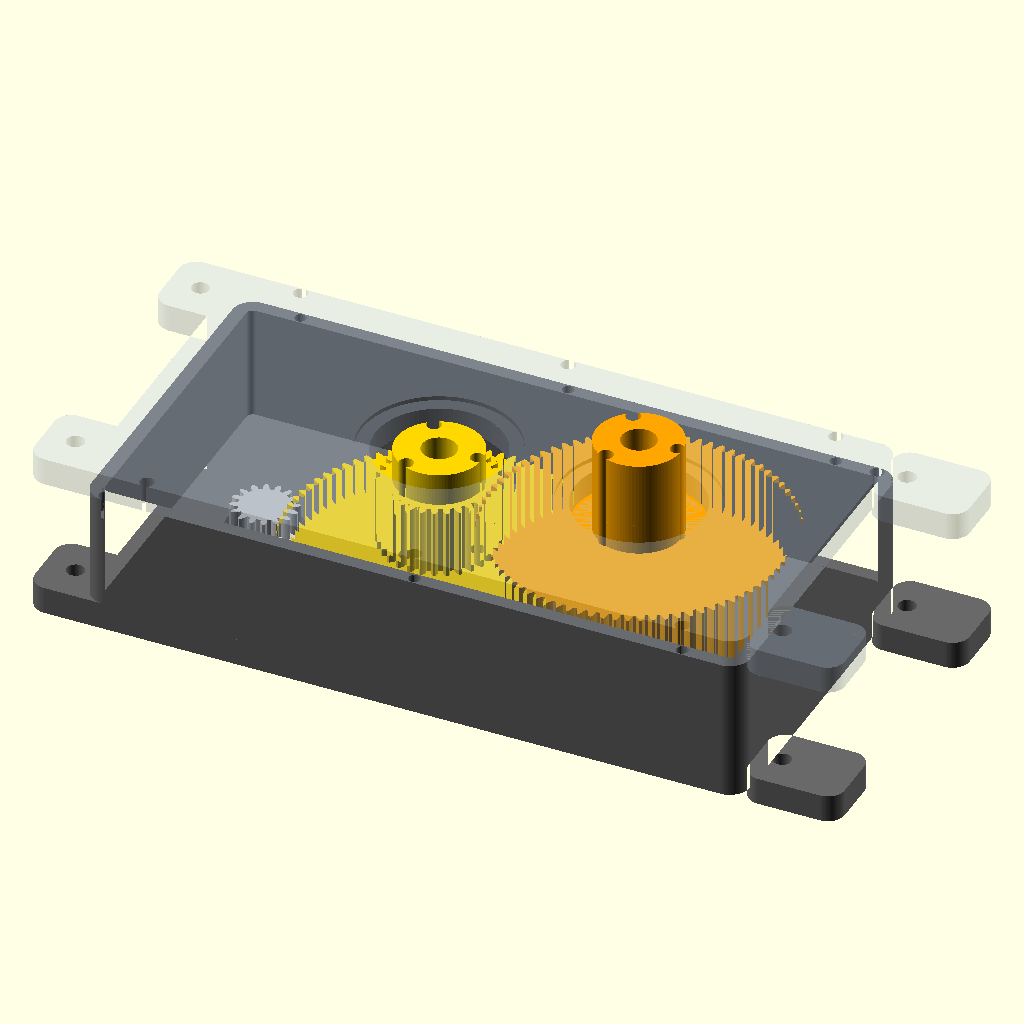
Cell 1 — every parameter at its default value.
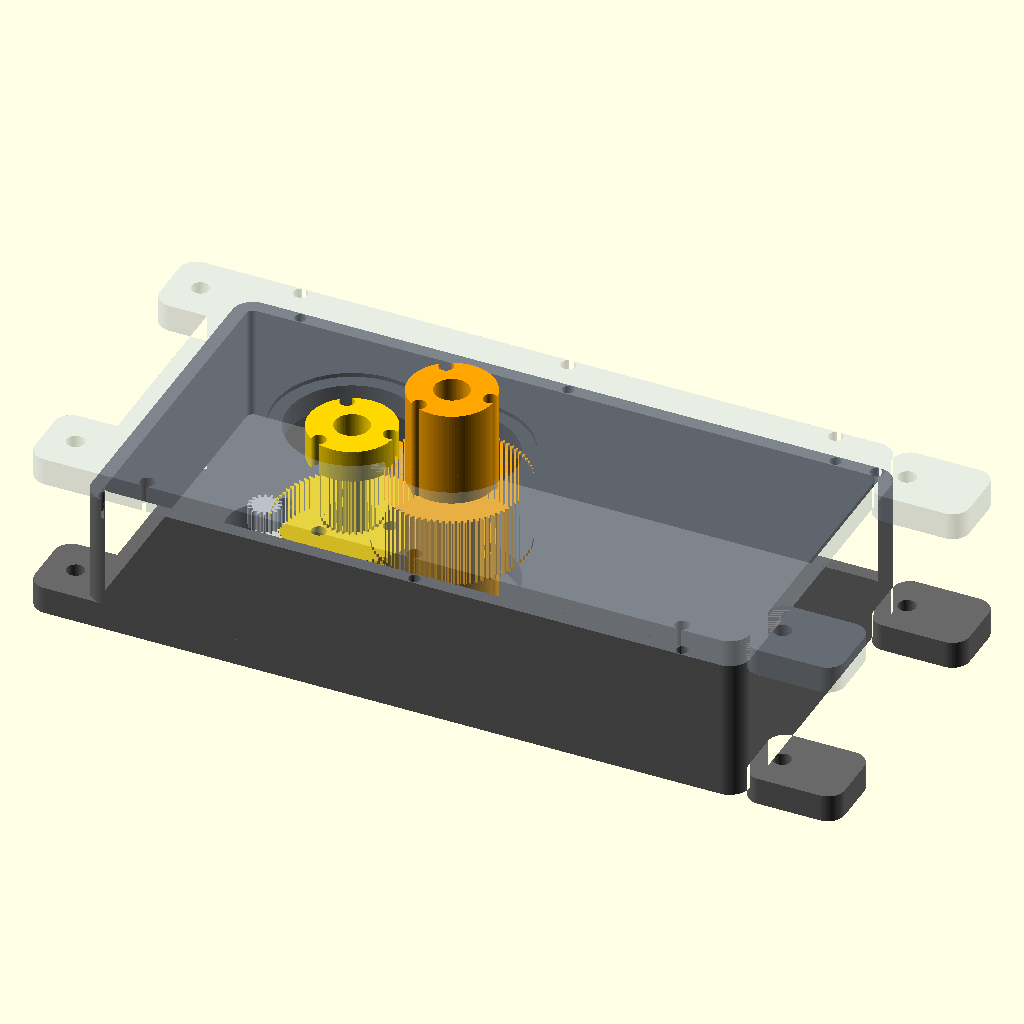
Cell 2: DP = 48 (everything else at default).
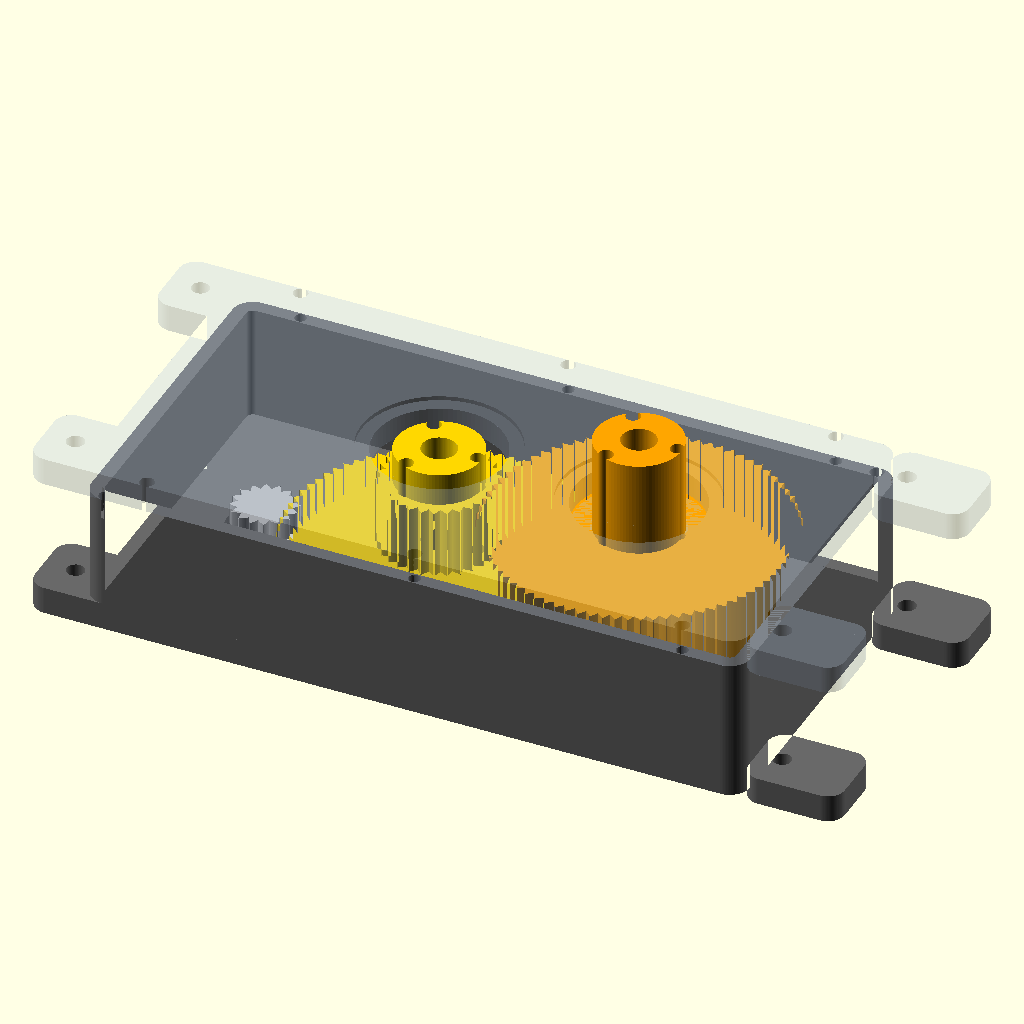
Cell 3: the same model with PA = 40.
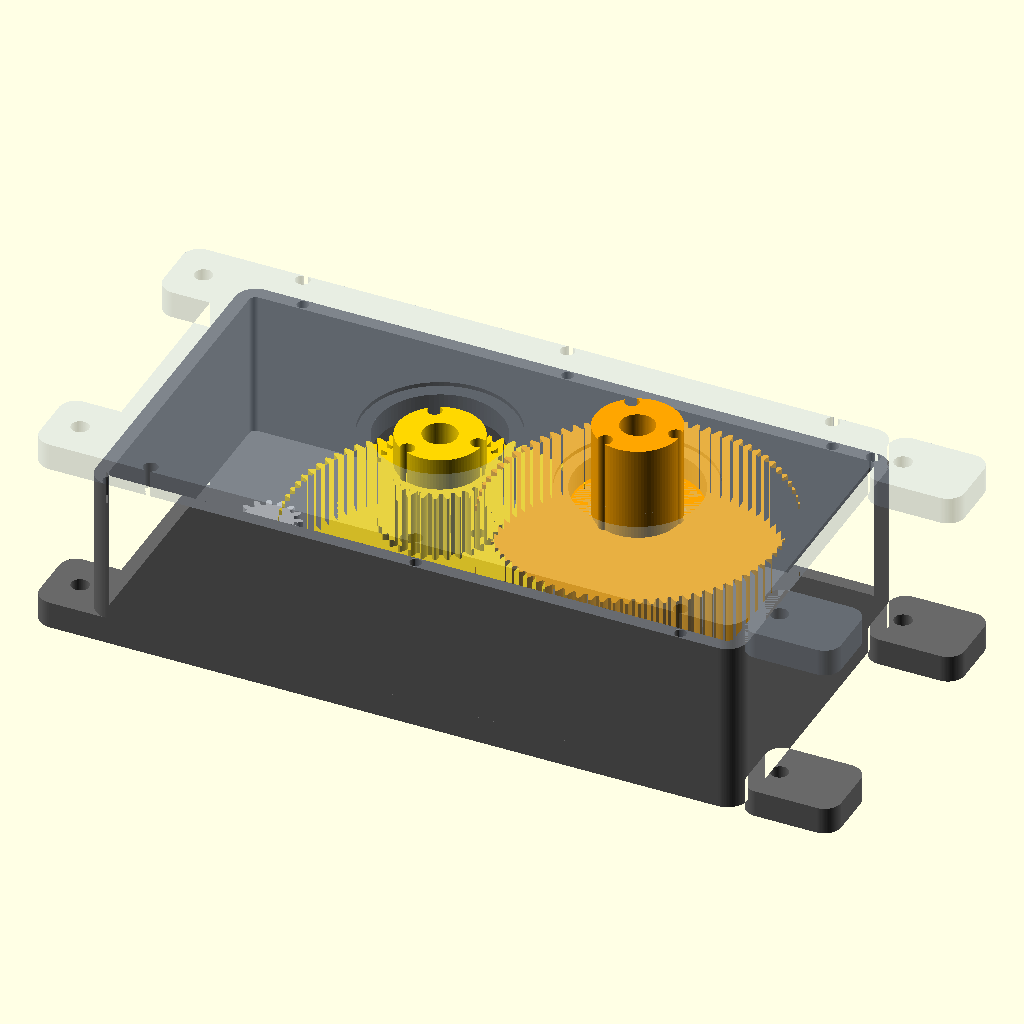
Cell 4: T64_1 = 20 (everything else at default).
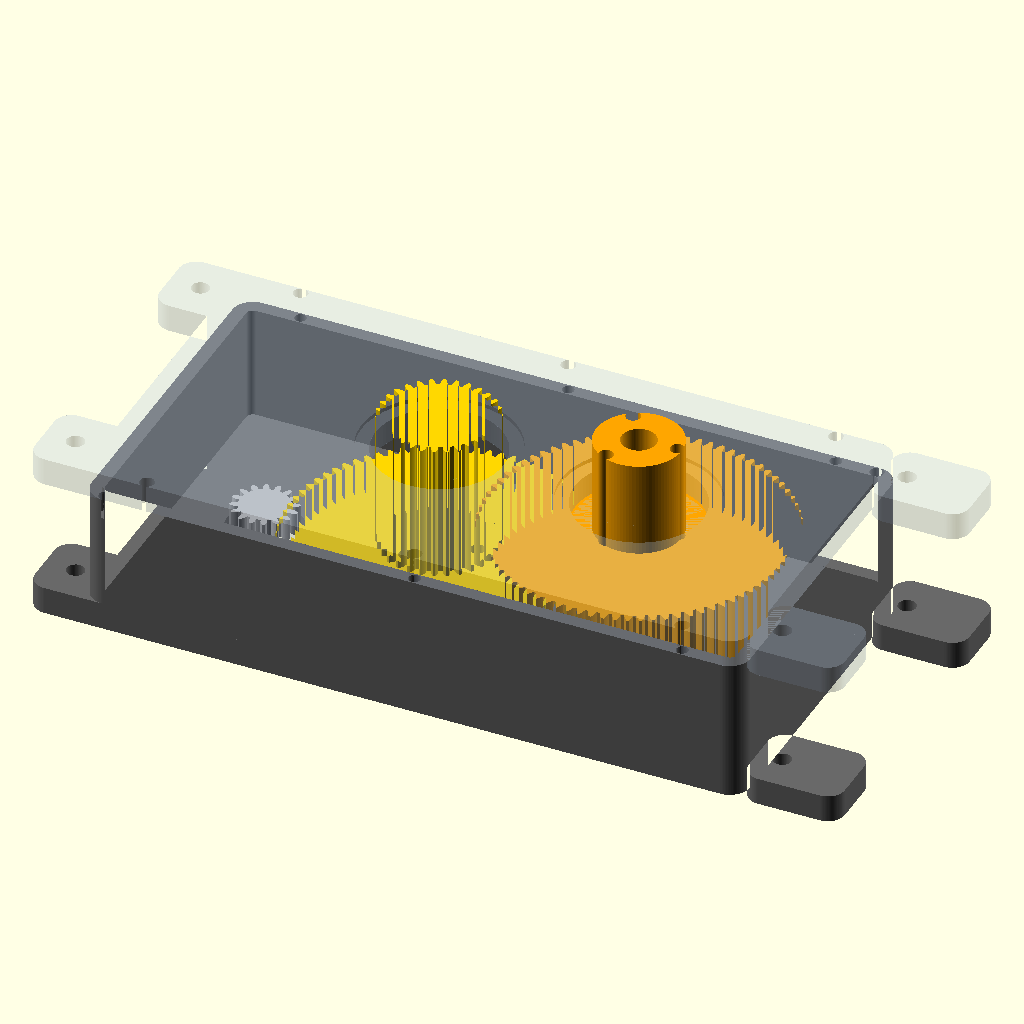
Cell 5: the same model with T32 = 40.
The same orthographic view direction (rotation 55°, 0°, 25°; colour scheme Cornfield) for every cell, with the view re-fitted per cell, so scale and position can differ between cells.
OpenSCAD source file doc/cad/gearbox.scad:
// gearbox.scad — Kart 1:17 gearbox, PARAMETRIC (OpenSCAD, standalone — involute
// tooth generator included). Dims = doc/reducteur.md (revision 1:13.33): 24 DP / 20°,
// 16T (motor, metal) → 80T thk 10, then 30T thk 20–25 (compound pinion) → 80T output.
// Center distances 50.80 / 58.21 mm; pulleys 25T→32T (1.28:1) → total 1:17.07. Bearings 6805 (25×37×7), journals Ø24.9, pilot Ø10,
// 3× M4 screws on Ø22. Housing: rear plate (motor) + removable front plate.
//
// Usage: set `part` then F6/export the STL.
//   part = "assembly" (view), "compound" (80T+30T), "output" (80T output),
//          "back" / "front" (plates), "pinion_test" (16T test pinion)
// `explode` spreads the parts apart in the assembly view.

part = "assembly";
explode = 0;            // mm of vertical spacing (assembly view) — 0 = real stack-up

// ───────────────────────── Tooth parameters ─────────────────────────
DP   = 24;              // diametral pitch (imperial)
PA   = 20;              // pressure angle (deg)
BKL  = 0.10;            // linear backlash (mm) — print clearance
mmod = 25.4 / DP;       // equivalent module (1.058 mm)

// ───────────────────────── Mechanical dimensions (mm) ─────────────────────────
T64_1   = 10;           // stage-1 80T thickness
T32     = 20;           // 30T pinion thickness
T64_OUT = 20;           // output 80T thickness (25 recommended, see doc)
GAP     = 1.5;          // axial clearance output 80T ↔ stage-1 80T

JRN_D   = 24.9;         // journal Ø (light fit in the 6805 inner race)
BRG_D   = 37.1;         // bearing seat Ø (6805 = 37.0 + printed fit)
BRG_T   = 7;            // 6805 bearing thickness
PILOT_D = 10;           // central pilot Ø (flange alignment)
BC_D    = 22;           // Ø of the 3-screw bolt circle
SCR_D   = 4.2;          // M4 screw clearance Ø

PLATE_T = 8;            // housing plate thickness
CLR     = 1.0;          // axial clearance part ↔ plate

E1 = (16 + 80) / (2 * DP) * 25.4;   // 50.80 — center distance 16T→80T
E2 = (30 + 80) / (2 * DP) * 25.4;   // 58.21 — center distance 30T→80T

$fn = 90;

// ───────────────────── Gear generator (involute) ─────────────────────
function _rp(z)  = mmod * z / 2;                 // pitch radius
function _rb(z)  = _rp(z) * cos(PA);             // base radius
function _ra(z)  = _rp(z) + mmod;                // tip radius
function _rr(z)  = _rp(z) - 1.25 * mmod;         // root radius
function _roll(z, r) = let(rb = _rb(z)) sqrt(max(0, (r / rb) * (r / rb) - 1));  // roll angle (rad)
function _inv(u) = u * 180 / PI - atan(u);       // involute function (deg), u in rad
// angular half-thickness of a tooth at radius r (deg), backlash subtracted
function _half(z, r) = 90 / z - (BKL / 2) / _rp(z) * 180 / PI + _inv(_roll(z, _rp(z))) - _inv(_roll(z, r));
function _pol(r, a) = [r * cos(a), r * sin(a)];

module gear2d(z)
{
    rr = _rr(z); ra = _ra(z); rb = _rb(z);
    r0 = max(rr, rb);            // start of the involute profile
    ri = rr - 0.6;               // anchor BELOW the root circle: clean overlap with
                                 // the body → no coplanar faces (z-fighting in F5 preview)
    N  = 14;                     // points per flank
    flank = [for (i = [0:N]) let(r = r0 + (ra - r0) * i / N) _pol(r, -_half(z, r))];
    tooth = concat(
        [_pol(ri, -_half(z, r0))],
        flank,
        [for (i = [0:N]) let(r = ra - (ra - r0) * i / N) _pol(r, _half(z, r))],
        [_pol(ri, _half(z, r0))]
    );
    union()
    {
        circle(r = rr);
        for (k = [0:z-1]) rotate(k * 360 / z) polygon(tooth);
    }
}

module gear(z, th) { linear_extrude(height = th) gear2d(z); }

// ───────────────────── Common drillings (pilot + 3 screws) ─────────────────────
module axial_holes(h)
{
    cylinder(d = PILOT_D, h = h);                                  // central pilot
    for (k = [0:2]) rotate(k * 120) translate([BC_D / 2, 0, 0])
        cylinder(d = SCR_D, h = h);                                // 3× M4 screws
}

// ───────────────────── Parts ─────────────────────
// Compound pinion: rear journal + 80T(10) + 30T + front journal, drilled pilot + 3 screws.
module compound_gear()
{
    jl_b = BRG_T + CLR;                                   // rear journal (in the rear bearing)
    jl_f = GAP + T64_OUT - T32 + CLR + BRG_T;             // front journal (reaches the bottom of the seat)
    difference()
    {
        union()
        {
            translate([0, 0, -jl_b]) cylinder(d = JRN_D, h = jl_b);
            gear(80, T64_1);
            translate([0, 0, T64_1]) gear(30, T32);
            translate([0, 0, T64_1 + T32]) cylinder(d = JRN_D, h = jl_f);
        }
        translate([0, 0, -jl_b - 1]) axial_holes(jl_b + T64_1 + T32 + jl_f + 2);
    }
}

// output 80T: long rear journal (crosses the stage-1 plane) + front journal
// extended through the front plate (output stub → pulley).
module output_gear()
{
    z0   = T64_1 + GAP;                        // lower plane of the gear (at the 30T level)
    jl_b = BRG_T + CLR + z0;                   // up to the rear bearing
    jl_f = BRG_T + CLR + PLATE_T + 12;         // crosses the front plate + 12 mm for the pulley
    difference()
    {
        union()
        {
            translate([0, 0, -BRG_T - CLR]) cylinder(d = JRN_D, h = jl_b);
            translate([0, 0, z0]) gear(80, T64_OUT);
            translate([0, 0, z0 + T64_OUT]) cylinder(d = JRN_D, h = jl_f);
        }
        translate([0, 0, -BRG_T - CLR - 1]) axial_holes(jl_b + T64_OUT + jl_f + 2);
    }
}

// 16T test pinion (validates the 24 DP standard against the motor pinion).
module pinion_test() { difference() { gear(16, 8); translate([0,0,-1]) cylinder(d = 5, h = 10); } }

// ───────────────────── Housing (tub-style architecture) ─────────────────────
// Rear plate extended with a peripheral WALL (closed chamber) + mounting LUGS to the
// chassis at the 4 corners; cover screwed onto the wall, COUNTERBORES over the seats.
PL_W = 192; PL_H = 100;                       // footprint excluding lugs (80T Ø86.8)
WALL_T  = 4;                                  // peripheral wall thickness
EAR_W   = 22; EAR_L = 16;                     // mounting lugs (4×, at the corners)
EAR_HOLE = 5.2;                               // chassis mounting hole Ø (M5)
COVER_SCR = 4.2;                              // cover screw Ø (M4, in the wall)
INNER_H = CLR + T64_1 + GAP + T64_OUT + CLR;  // inner height of the chamber
function plate_off() = [-30, 0];              // motor origin → plate corner (centering)

module plate_outline() { offset(r = 6) offset(delta = -6) square([PL_W, PL_H]); }

// Lugs: 2 per end (corners), protrude in X, one chassis hole each.
module ears2d()
{
    for (sx = [0, 1], sy = [0, 1])
        translate([sx * PL_W + (sx ? 0 : -EAR_L), sy * (PL_H - EAR_W) ])
            offset(r = 5) offset(delta = -5) square([EAR_L + 12, EAR_W]);
}
module ear_holes()
{
    for (sx = [0, 1], sy = [0, 1])
        translate([plate_off()[0] + (sx ? PL_W + EAR_L - 9 : -EAR_L + 9),
                   -PL_H / 2 + sy * (PL_H - EAR_W) + EAR_W / 2, -1])
            cylinder(d = EAR_HOLE, h = INNER_H + 2 * PLATE_T + 2);
}
// Positions of the cover screws + dowels (along the wall axis)
function cover_scr_pos() = [for (t = [[18,0],[PL_W/2,0],[PL_W-18,0],[18,1],[PL_W/2,1],[PL_W-18,1]])
    [plate_off()[0] + t[0], -PL_H / 2 + WALL_T / 2 + t[1] * (PL_H - WALL_T)]];
function dowel_pos() = [[plate_off()[0] + WALL_T / 2 + 4, -PL_H / 2 + WALL_T / 2],
                        [plate_off()[0] + PL_W - WALL_T / 2 - 4, PL_H / 2 - WALL_T / 2]];

module bearing_pocket() { translate([0, 0, PLATE_T - BRG_T]) cylinder(d = BRG_D, h = BRG_T + 1); }

// Rear plate = floor + wall + lugs. Inner face of the floor = z = PLATE_T.
module plate_back()
{
    difference()
    {
        union()
        {
            translate([plate_off()[0], -PL_H / 2, 0])
                linear_extrude(height = PLATE_T) union() { plate_outline(); ears2d(); }
            // peripheral wall (up to the cover plane)
            translate([plate_off()[0], -PL_H / 2, PLATE_T])
                linear_extrude(height = INNER_H)
                    difference() { plate_outline(); offset(delta = -WALL_T) plate_outline(); }
        }
        translate([0, 0, -1]) cylinder(d = 22, h = PLATE_T + 2);          // motor pinion clearance hole
        for (x = [E1, E1 + E2]) translate([x, 0, 0]) bearing_pocket();    // 6805 seats (floor)
        // motor mounting holes (25 mm center distance, adapt to the actual motor)
        for (k = [0:1]) rotate(k * 180) translate([0, 12.5, -1]) cylinder(d = 4.2, h = PLATE_T + 2);
        ear_holes();
        for (q = cover_scr_pos()) translate([q[0], q[1], PLATE_T + INNER_H - 12]) cylinder(d = 3.4, h = 13);  // M4 tapping/insert
        for (q = dowel_pos())     translate([q[0], q[1], PLATE_T + INNER_H - 6])  cylinder(d = 4.05, h = 7);  // dowels
    }
}

// Cover: mirrored seats (with visible COUNTERBORE on the outer side), screws over the wall.
module plate_front()
{
    difference()
    {
        translate([plate_off()[0], -PL_H / 2, 0])
            linear_extrude(height = PLATE_T) union() { plate_outline(); ears2d(); }
        for (x = [E1, E1 + E2])
        {
            translate([x, 0, -1]) cylinder(d = BRG_D, h = BRG_T + 1);         // bearing pocket (inner)
            translate([x, 0, PLATE_T - 1.2]) cylinder(d = BRG_D + 8, h = 2);  // decorative counterbore (outer)
        }
        translate([E1 + E2, 0, -1]) cylinder(d = JRN_D + 1.2, h = PLATE_T + 2);   // output journal clearance hole
        ear_holes();
        for (q = cover_scr_pos()) translate([q[0], q[1], -1]) cylinder(d = COVER_SCR, h = PLATE_T + 2);
        for (q = dowel_pos())     translate([q[0], q[1], -1]) cylinder(d = 4.05, h = PLATE_T / 2 + 1);
    }
}

// ───────────────────── Assembly ─────────────────────
module assembly()
{
    color("dimgray")  translate([0, 0, -PLATE_T]) plate_back();
    color("silver")   translate([0, 0, CLR]) gear(16, 6.35);                       // motor pinion (ref.)
    color("gold")     translate([E1, 0, CLR + explode])       rotate(180 / 80) compound_gear();
    color("orange")   translate([E1 + E2, 0, CLR + 2*explode]) rotate(180 / 80 * (1 + 30 / 80)) output_gear();
    // TRANSLUCENT cover. ⚠️ The preview (F5/OpenCSG) sorts transparency poorly → "weird"
    // surfaces; use the FULL RENDER (F6) for a correct display.
    color("lightsteelblue", 0.30) translate([0, 0, INNER_H + 3*explode]) plate_front();
}

// ───────────────────── Selector ─────────────────────
if (part == "assembly")      assembly();
else if (part == "compound") compound_gear();
else if (part == "output")   output_gear();
else if (part == "back")     plate_back();
else if (part == "front")    plate_front();
else if (part == "pinion_test") pinion_test();
Customizer parameters (derived from the source; name, type, default, range or options):
part: string, default "assembly"
explode: number, default 0
DP: number, default 24
PA: number, default 20
BKL: number, default 0.1
T64_1: number, default 10
T32: number, default 20
T64_OUT: number, default 20
GAP: number, default 1.5
JRN_D: number, default 24.9
BRG_D: number, default 37.1
BRG_T: number, default 7
PILOT_D: number, default 10
BC_D: number, default 22
SCR_D: number, default 4.2
PLATE_T: number, default 8
CLR: number, default 1
